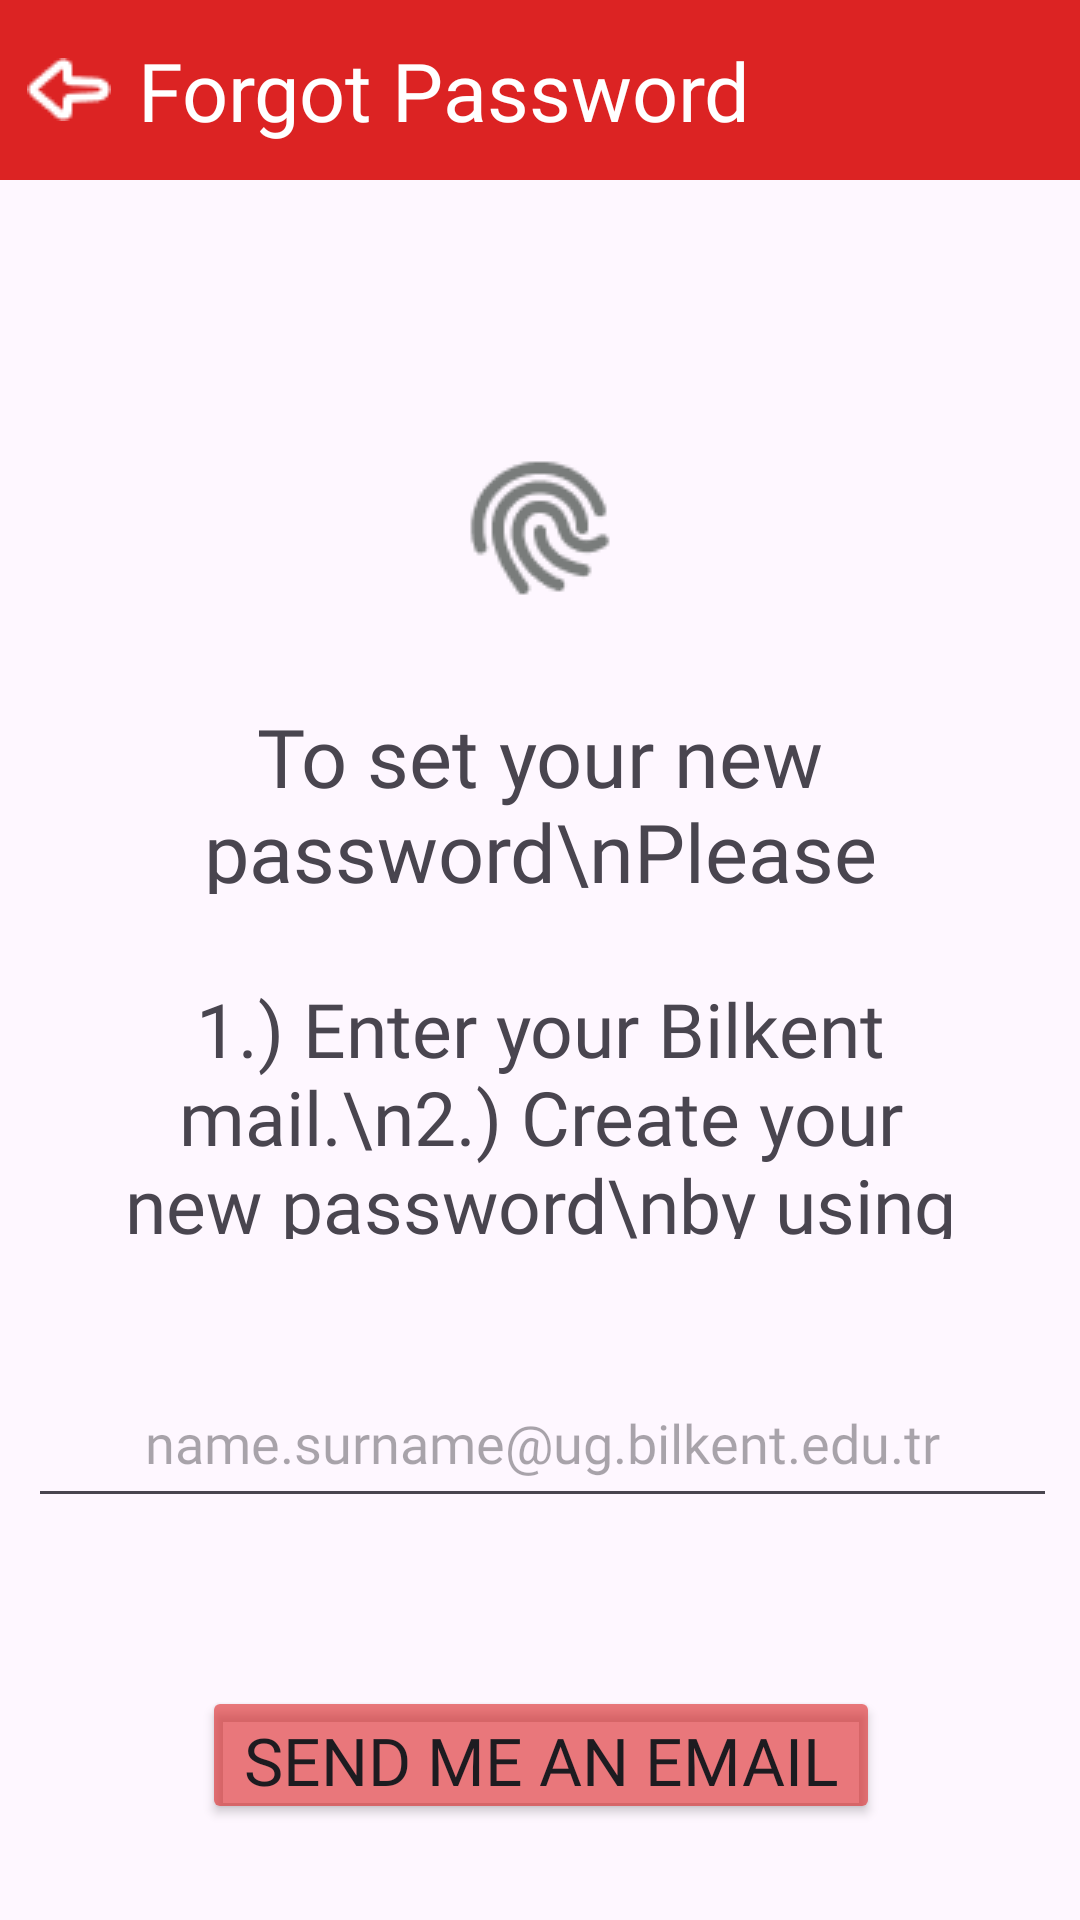

Write the Android layout XML for this screen, with the resource values it uses.
<!-- AndroidManifest.xml: application theme Theme.BilkentRide -->
<!-- res/layout/activity_forgot_password.xml -->
<?xml version="1.0" encoding="utf-8"?>
<androidx.constraintlayout.widget.ConstraintLayout xmlns:android="http://schemas.android.com/apk/res/android"
    xmlns:app="http://schemas.android.com/apk/res-auto"
    xmlns:tools="http://schemas.android.com/tools"
    android:layout_width="match_parent"
    android:layout_height="match_parent"
    tools:context=".register.ForgotPassword">


    <LinearLayout
        android:id="@+id/l"
        style="@style/Regular_LinearLayout_ForTop"
        app:layout_constraintEnd_toEndOf="parent"
        app:layout_constraintHorizontal_bias="0.0"
        app:layout_constraintStart_toStartOf="parent"
        app:layout_constraintTop_toTopOf="parent">

        <ImageButton
            style="@style/Regular_Backwards_Arrow"
            android:layout_width="wrap_content"
            android:layout_height="wrap_content"
            android:onClick="backToMainClicked"></ImageButton>

        <TextView
            style="@style/Regular_Page_Heading_Text"
            android:layout_width="wrap_content"
            android:layout_height="wrap_content"
            android:text="Forgot Password"></TextView>

    </LinearLayout>

    <ImageView
        android:id="@+id/imageView10"
        android:layout_width="wrap_content"
        android:layout_height="wrap_content"
        android:layout_marginTop="90dp"
        android:src="@drawable/fingerprint"
        app:layout_constraintEnd_toEndOf="parent"
        app:layout_constraintStart_toStartOf="parent"
        app:layout_constraintTop_toBottomOf="@+id/l"></ImageView>

    <TextView
        android:id="@+id/textView9"
        android:layout_width="303dp"
        android:layout_height="64dp"
        android:layout_marginTop="32dp"
        android:fontFamily="@font/ubuntu_condensed"
        android:text="To set your new password\nPlease follow the instructions given below"
        android:textAlignment="center"
        android:textSize="27dp"
        app:layout_constraintEnd_toEndOf="parent"
        app:layout_constraintHorizontal_bias="0.503"
        app:layout_constraintStart_toStartOf="parent"
        app:layout_constraintTop_toBottomOf="@+id/imageView10" />

    <TextView
        android:id="@+id/textView10"
        android:layout_width="284dp"
        android:layout_height="87dp"
        android:layout_marginTop="28dp"
        android:fontFamily="@font/ubuntu_condensed"
        android:text="1.) Enter your Bilkent mail.\n2.) Create your new password\nby using link sent as mail"
        android:textAlignment="center"
        android:textSize="25dp"
        app:layout_constraintEnd_toEndOf="parent"
        app:layout_constraintStart_toStartOf="parent"
        app:layout_constraintTop_toBottomOf="@+id/textView9" />

    <EditText
        android:id="@+id/emailInputText3"
        android:layout_width="343dp"
        android:layout_height="53dp"
        android:layout_marginTop="40dp"
        android:ems="10"
        android:fontFamily="@font/ubuntu_lightitalic"
        android:hint="name.surname@ug.bilkent.edu.tr"
        android:inputType="text"
        android:textAlignment="center"
        app:layout_constraintEnd_toEndOf="@+id/textView10"
        app:layout_constraintHorizontal_bias="0.491"
        app:layout_constraintStart_toStartOf="@+id/textView10"
        app:layout_constraintTop_toBottomOf="@+id/textView10" />

    <Button
        android:id="@+id/button3"
        style="@style/Regular_Button_View"
        android:layout_width="226dp"
        android:layout_height="46dp"
        android:layout_marginTop="56dp"
        android:onClick="sendEmailButtonClicked"
        android:text="Send Me an Email"
        android:textSize="22dp"
        app:layout_constraintEnd_toEndOf="@+id/emailInputText3"
        app:layout_constraintHorizontal_bias="0.495"
        app:layout_constraintStart_toStartOf="@+id/emailInputText3"
        app:layout_constraintTop_toBottomOf="@+id/emailInputText3" />

</androidx.constraintlayout.widget.ConstraintLayout>
<!-- resources referenced by this layout -->
<resources>
  <!-- drawable fingerprint: png bitmap (drawable, 2253 bytes) -->
  <style name="Regular_Backwards_Arrow">
          <item name="android:src">@drawable/vector_back</item>
          <item name="android:background">@color/red</item>
          <item name="android:layout_weight">1</item>
      </style>
  <style name="Regular_Button_View">
          <item name="fontFamily">@font/ubuntu_condensed</item>
          <item name="backgroundTint">@color/red_60</item>
          <item name="android:textSize">22sp</item>
      </style>
  <style name="Regular_LinearLayout_ForTop">
          <item name="android:layout_width">match_parent</item>
          <item name="android:layout_height">60dp</item>
          <item name="android:gravity">center_vertical</item>
          <item name="android:background">@color/red</item>
  
  
  
      </style>
  <style name="Regular_Page_Heading_Text">
          <item name="android:fontFamily">@font/ubuntu_bold</item>
          <item name="android:textSize">27sp</item>
          <item name="android:textColor">@color/white</item>
          <item name="android:layout_gravity">center_vertical</item>
          <item name="android:layout_weight">6</item>
      </style>
  <style name="Theme.BilkentRide" parent="Base.Theme.BilkentRide" />
  <!-- drawable vector_back: png bitmap (drawable, 436 bytes) -->
  <color name="red">#DC2323</color>
  <color name="red_60">#99DC2323</color>
  <color name="white">#FFFFFFFF</color>
  <style name="Base.Theme.BilkentRide" parent="Theme.Material3.DayNight.NoActionBar">
          
          
      </style>
</resources>
